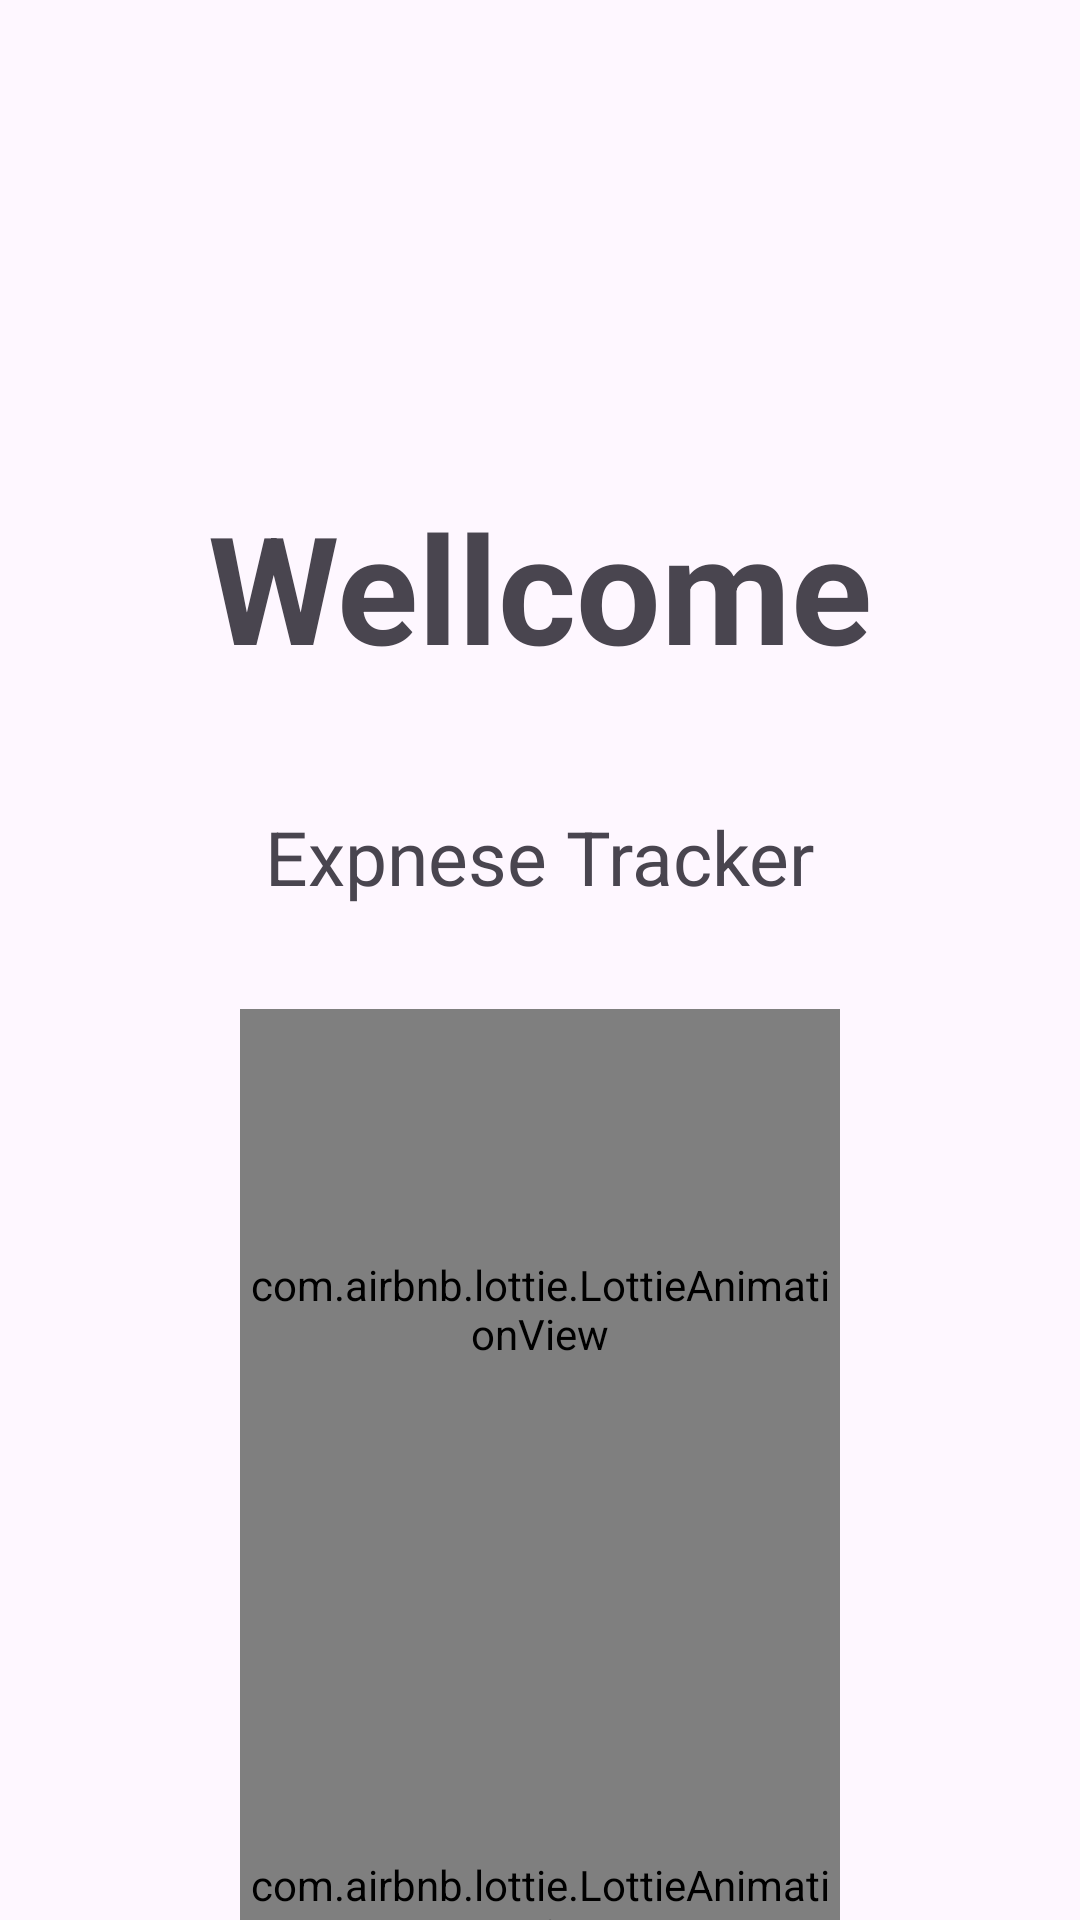

Layout XML and referenced resources for this Android screen:
<!-- AndroidManifest.xml: application theme Theme.WORK_SCHOOL -->
<!-- res/layout/activity_welcome.xml -->
<?xml version="1.0" encoding="utf-8"?>
<androidx.constraintlayout.widget.ConstraintLayout xmlns:android="http://schemas.android.com/apk/res/android"
    xmlns:app="http://schemas.android.com/apk/res-auto"
    xmlns:tools="http://schemas.android.com/tools"
    android:id="@+id/main"
    android:layout_width="match_parent"
    android:layout_height="match_parent"
    tools:context=".WelcomeActivity">

    <com.airbnb.lottie.LottieAnimationView
        android:id="@+id/lottieAnimationView"
        android:layout_width="200dp"
        android:layout_height="200dp"
        android:layout_marginTop="24dp"
        app:layout_constraintEnd_toEndOf="parent"
        app:layout_constraintStart_toStartOf="parent"
        app:layout_constraintTop_toBottomOf="@+id/textView2"
        app:lottie_autoPlay="true"
        app:lottie_fileName="pig_expense.json"
        app:lottie_loop="true" />

    <TextView
        android:id="@+id/textWelcome"
        android:layout_width="wrap_content"
        android:layout_height="wrap_content"

        android:layout_marginTop="152dp"
        android:padding="10dp"
        android:text="@string/title_welcomeActivity"
        android:textSize="50sp"
        android:textStyle="bold"
        app:layout_constraintEnd_toEndOf="parent"
        app:layout_constraintStart_toStartOf="parent"
        app:layout_constraintTop_toTopOf="parent" />

    <TextView
        android:id="@+id/textView2"
        android:layout_width="wrap_content"
        android:layout_height="wrap_content"
        android:layout_marginTop="20dp"
        android:padding="10dp"
        android:text="@string/subtitle_welcomeActivity"
        android:textSize="25sp"
        app:layout_constraintEnd_toEndOf="parent"
        app:layout_constraintStart_toStartOf="parent"
        app:layout_constraintTop_toBottomOf="@+id/textWelcome" />

    <com.airbnb.lottie.LottieAnimationView
        android:id="@+id/startButton"
        android:layout_width="200dp"
        android:layout_height="200dp"
        android:clickable="true"
        android:focusable="true"
        app:layout_constraintEnd_toEndOf="parent"
        app:layout_constraintStart_toStartOf="parent"
        app:layout_constraintTop_toBottomOf="@+id/lottieAnimationView"
        app:lottie_autoPlay="false"
        app:lottie_loop="false"
        app:lottie_fileName="start_button.json" />



</androidx.constraintlayout.widget.ConstraintLayout>
<!-- resources referenced by this layout -->
<resources>
  <string name="subtitle_welcomeActivity">Expnese Tracker </string>
  <string name="title_welcomeActivity"> Wellcome </string>
  <style name="Theme.WORK_SCHOOL" parent="Base.Theme.WORK_SCHOOL" />
  <style name="Base.Theme.WORK_SCHOOL" parent="Theme.Material3.DayNight.NoActionBar">
          
          
      </style>
</resources>
